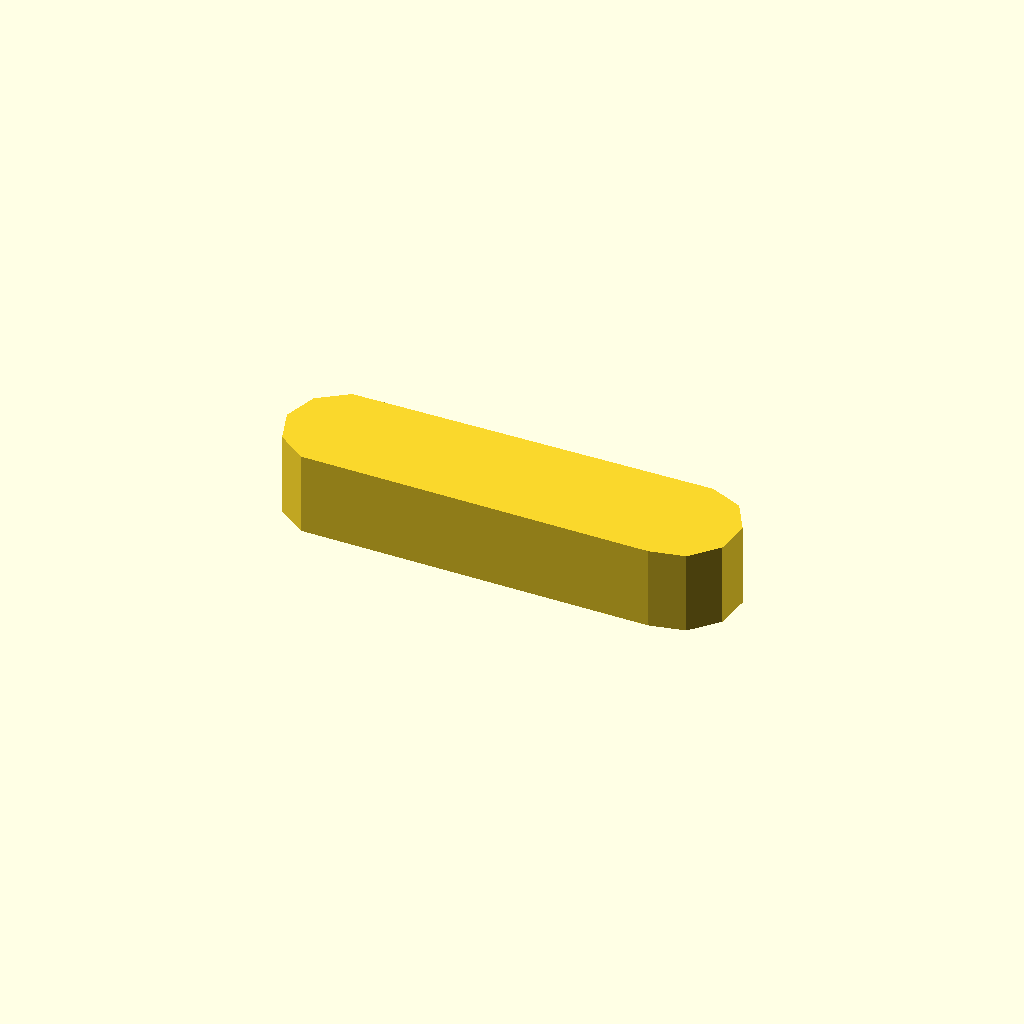
Cell 1 — every parameter at its default value.
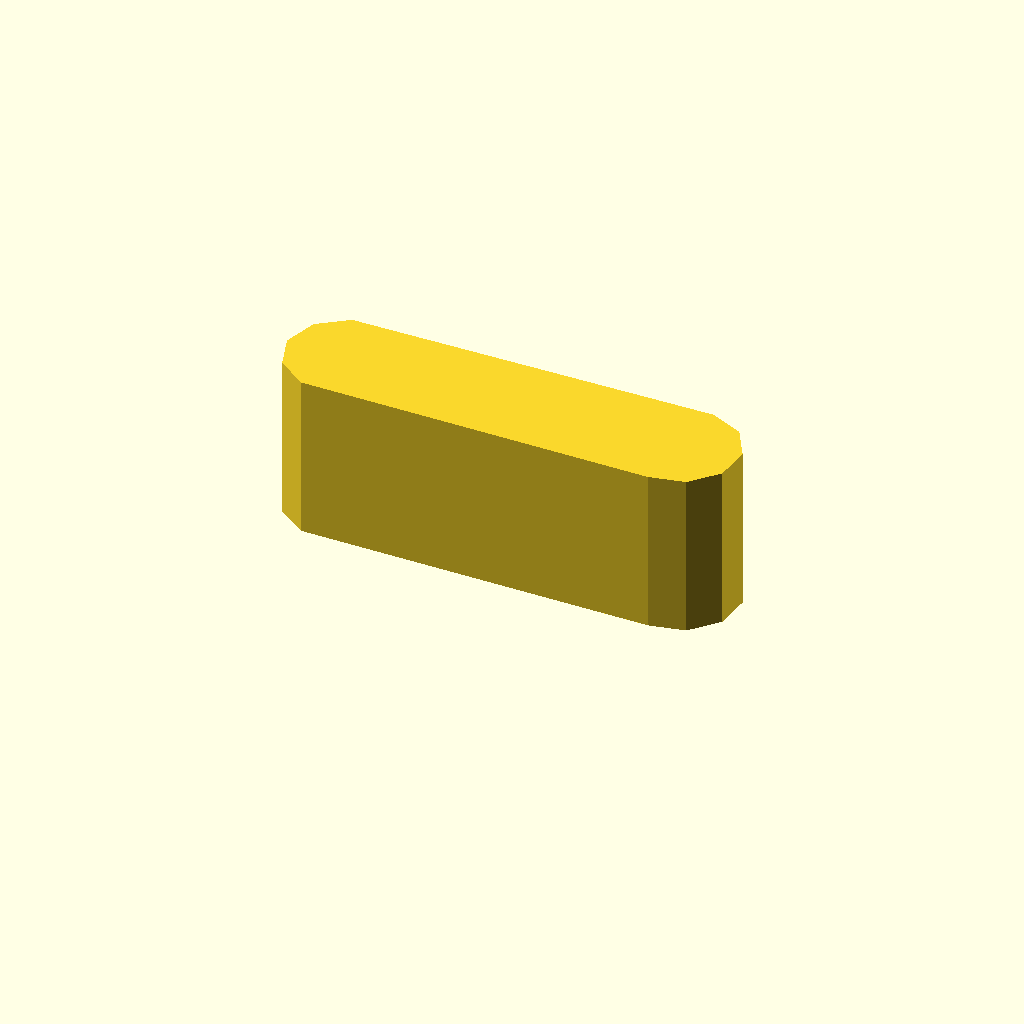
Cell 2 — profile_height set to 20, the other parameters unchanged.
One fixed orthographic camera (rotation 55°, 0°, 25°; colour scheme Cornfield) for every cell.
Source of the model, optional_data/data/sketch1/keybars/part_0086.scad:
$fn = 32;

// ----------------------------------------------------------------------
// Key bar: parallel key, 10 mm thick
// ----------------------------------------------------------------------

// --- parameters (mm) ---
profile_height = 10;      // extrusion height
profile_points = 11;      // points of the closed outline

profile = [[0, 6.962], [1.337, 2.847], [4.837, 0.304], [47.268, 0], [51.5, 0.899], [54.395, 4.114], [54.847, 8.417], [52.684, 12.164], [48.732, 13.923], [4.837, 13.619], [1.337, 11.076]];  // single closed polygon, 11 points, counter clockwise

// --- the one profile operation ---
linear_extrude(height = profile_height) polygon(points = profile);
Customizer parameters (derived from the source; name, type, default, range or options):
profile_height: number, default 10
profile_points: number, default 11
